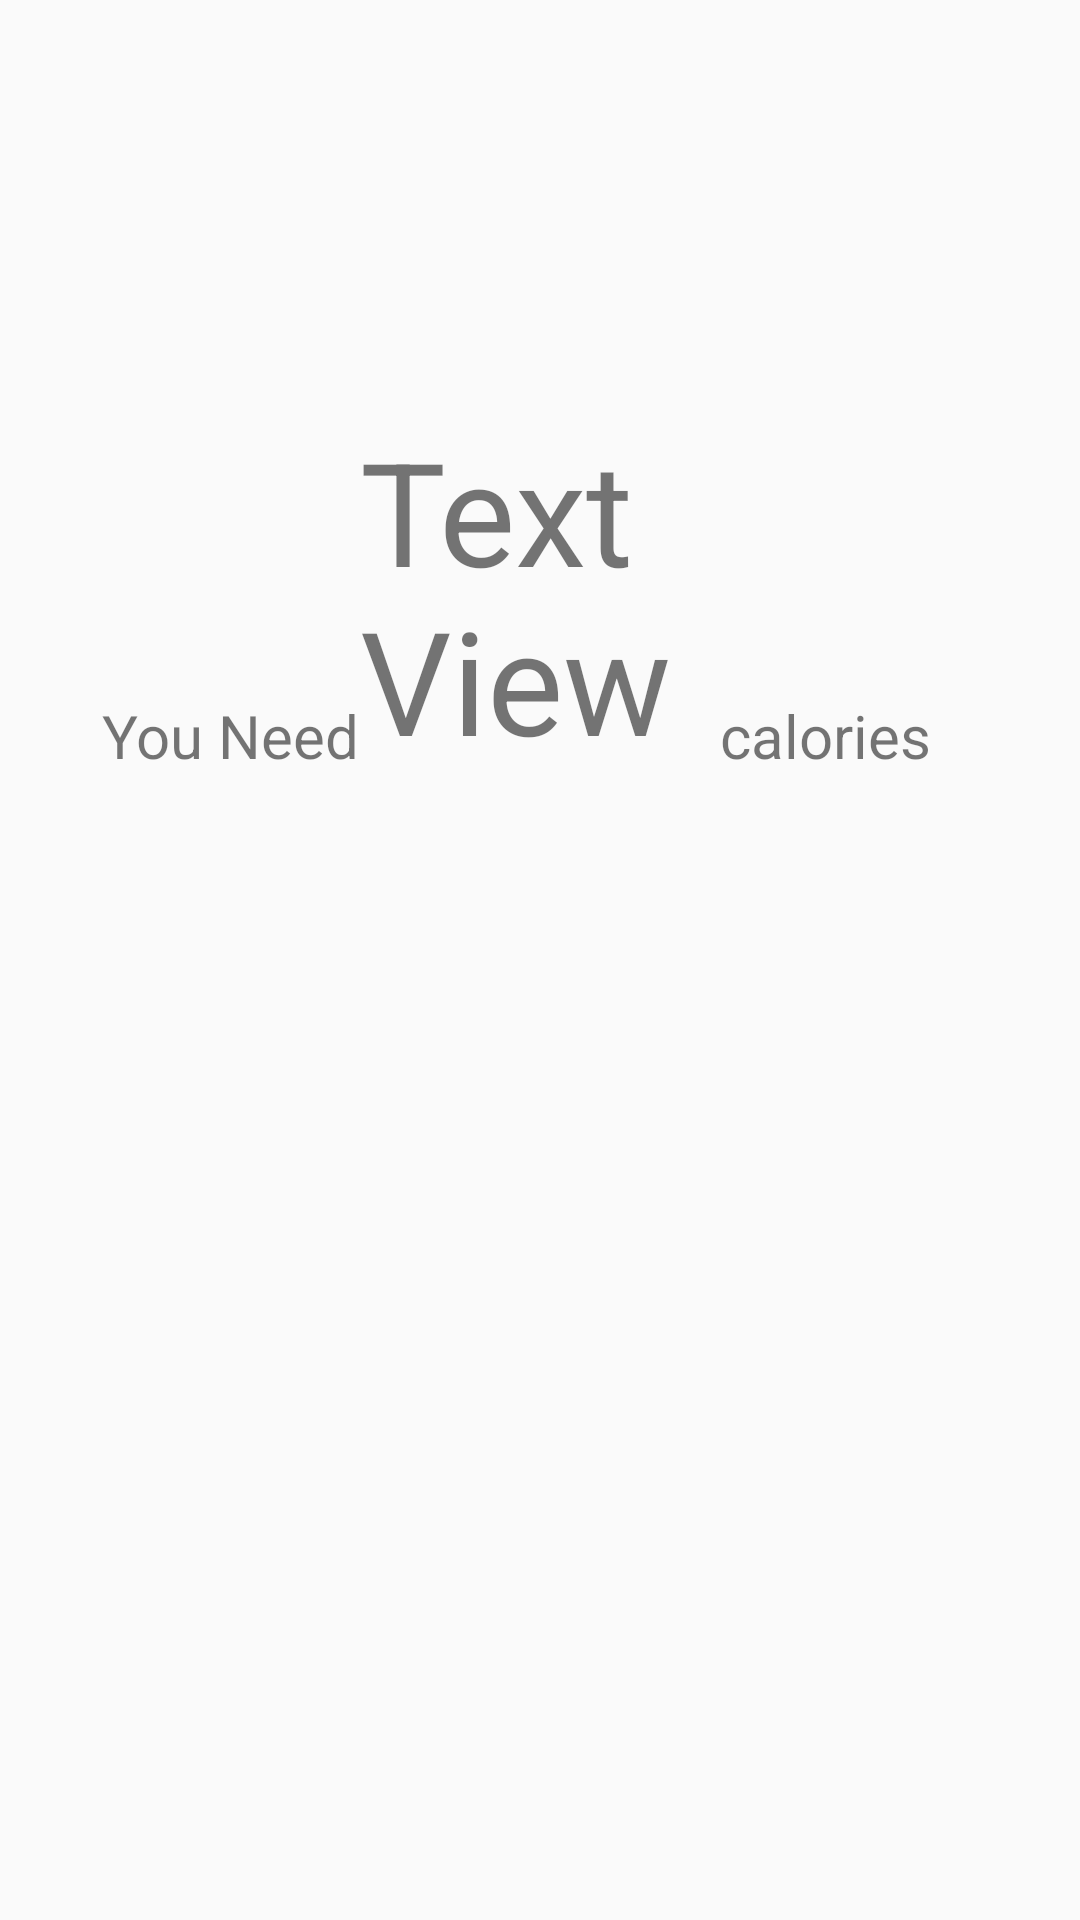

The Android layout XML behind this screen, and the referenced resources:
<!-- AndroidManifest.xml: application theme AppTheme -->
<!-- res/layout/activity_calorie_display.xml -->
<?xml version="1.0" encoding="utf-8"?>
<RelativeLayout xmlns:android="http://schemas.android.com/apk/res/android"
    xmlns:tools="http://schemas.android.com/tools"
    android:id="@+id/activity_calorie_dsiplay"
    android:layout_width="match_parent"
    android:layout_height="match_parent"
    android:paddingBottom="@dimen/activity_vertical_margin"
    android:paddingLeft="@dimen/activity_horizontal_margin"
    android:paddingRight="@dimen/activity_horizontal_margin"
    android:paddingTop="@dimen/activity_vertical_margin"
    tools:context="com.example.benutritious.calorie_display">


    <TextView
        android:text="TextView"
        android:layout_width="120dp"
        android:textSize="48sp"
        android:id="@+id/value_text_view"
        android:layout_height="wrap_content"
        android:layout_marginTop="138dp"
        android:layout_alignParentTop="true"
        android:layout_centerHorizontal="true"
        android:visibility="visible"
        />


        <TextView
            android:layout_width="wrap_content"
            android:id="@+id/you_precisely_need_text"
            android:layout_height="wrap_content"
            android:text = "You precisely need : "
            android:gravity="center_horizontal"
            android:textSize="30sp"
            android:paddingBottom="15dp"
            android:visibility="invisible"
            />

    <TextView
        android:text="TextView"
        android:layout_width="match_parent"
        android:id="@+id/after_calorie_display_exact_minerals"
        android:textSize="24sp"
        android:layout_below="@id/you_precisely_need_text"
        android:layout_height="wrap_content"
        android:textAlignment="gravity"
        android:visibility="invisible"
        android:textColor="#0000ff"/>

        <Button
            android:layout_width="wrap_content"
            android:layout_height="wrap_content"
            android:id="@+id/make_more_sese"
            android:text="Make More Sense"
            android:textSize="24sp"
            android:layout_below="@id/after_calorie_display_exact_minerals"
            android:visibility="invisible"
            android:layout_alignLeft="@id/after_calorie_display_exact_minerals"
            android:textAlignment="center"
            android:onClick="make_more_sense_function"/>

    <Button
        android:layout_width="wrap_content"
        android:layout_height="wrap_content"
        android:id="@+id/dive_deeper"
        android:visibility="invisible"
        android:layout_centerInParent="true"
        android:layout_centerVertical="true"
        android:textSize="48sp"
        android:text="Dive Deeper"
        android:onClick="dive_deeper_function"
        />


    <TextView
        android:text="You Need"
        android:layout_width="wrap_content"
        android:layout_height="wrap_content"
        android:textSize="20sp"
        android:id="@+id/you_need_calories"
        android:layout_toLeftOf="@+id/value_text_view"
        android:layout_alignBottom="@id/value_text_view"/>

    <TextView
        android:id="@+id/text_calories"
        android:layout_width="wrap_content"
        android:layout_height="wrap_content"
        android:text="calories"
        android:textSize="20sp"
        android:layout_toRightOf="@id/value_text_view"
        android:layout_toEndOf="@id/value_text_view"
        android:layout_alignBottom="@id/value_text_view" />


</RelativeLayout>
<!-- resources referenced by this layout -->
<resources>
  <style name="AppTheme" parent="Theme.AppCompat.Light.DarkActionBar">
          Customize your theme here.
          <item name="colorPrimary">@color/colorPrimary</item>
          <item name="colorPrimaryDark">@color/colorPrimaryDark</item>
          <item name="colorAccent">@color/colorAccent</item>
      </style>
  <!-- not gathered from this repository: default colours our renderer supplied (Android Studio template values) -->
  <color name="colorPrimary">#FF6200EE</color>
  <color name="colorPrimaryDark">#FF3700B3</color>
  <color name="colorAccent">#FF03DAC5</color>
</resources>
